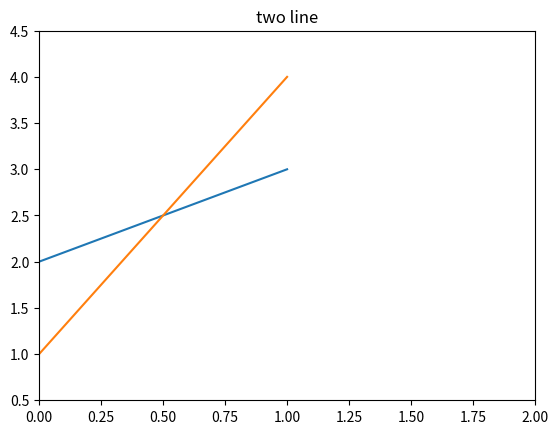

Write the Python code that produced this figure.
import matplotlib
matplotlib.use('Agg')
import matplotlib.pyplot as plt
fig = plt.figure(1)
plt.plot([2, 3])
plt.plot([1, 4])
plt.axis([0, 2, 0.5, 4.5])
plt.title('two line')
fig.savefig('plot2.svg')